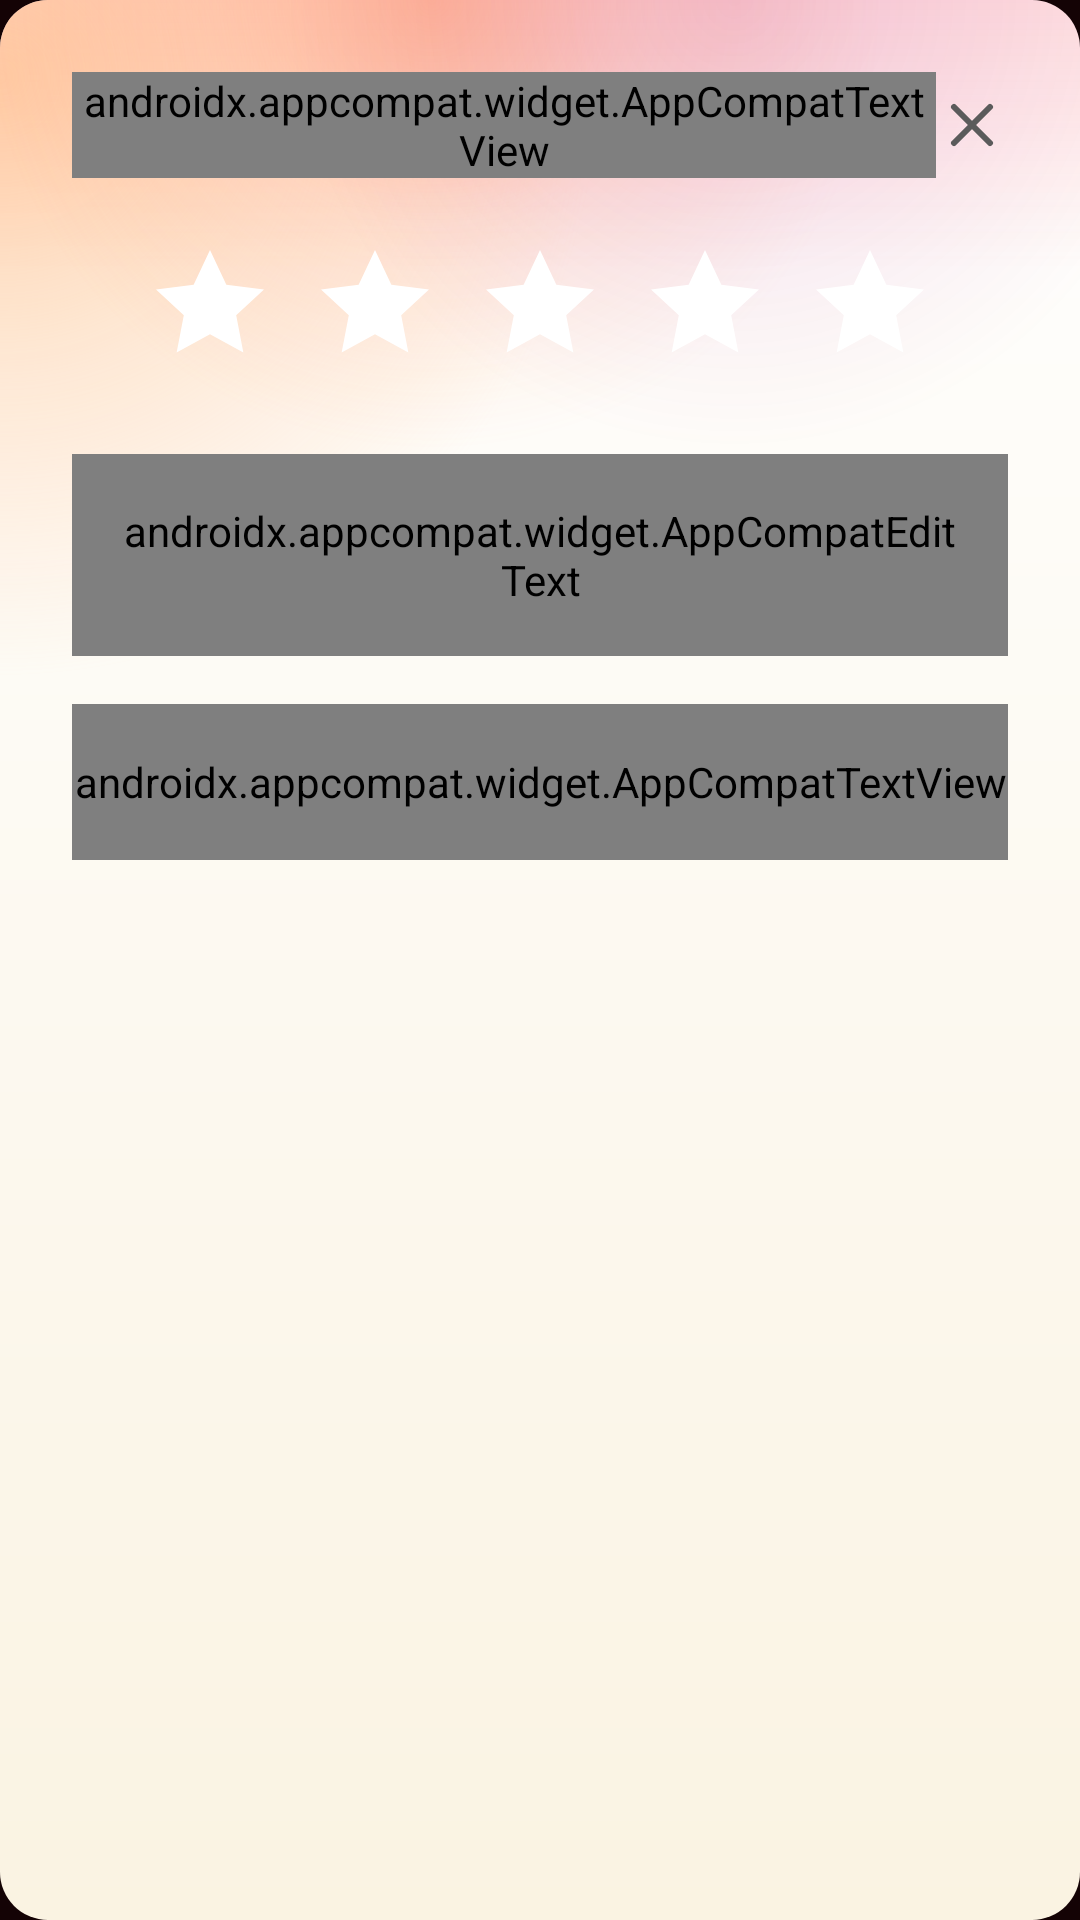

Reconstruct the res/layout file that produces this screen, plus the resources it refers to.
<!-- AndroidManifest.xml: application theme Theme.BtmhKiosk -->
<!-- res/layout/dialog_rating.xml -->
<?xml version="1.0" encoding="utf-8"?>
<androidx.appcompat.widget.LinearLayoutCompat xmlns:android="http://schemas.android.com/apk/res/android"
    xmlns:app="http://schemas.android.com/apk/res-auto"
    android:layout_width="@dimen/rating_dialog_width"
    android:layout_height="wrap_content"
    android:background="@drawable/bg_rating_dialog"
    android:orientation="vertical"
    android:padding="@dimen/dialog_padding">

    <androidx.appcompat.widget.LinearLayoutCompat
        android:layout_width="match_parent"
        android:layout_height="wrap_content"
        android:gravity="center_vertical"
        android:orientation="horizontal">

        <androidx.appcompat.widget.AppCompatTextView
            android:id="@+id/tvTitle"
            android:layout_width="0dp"
            android:layout_height="wrap_content"
            android:layout_weight="1"
            android:fontFamily="@font/plus_jakarta_sans_variable"
            android:text="@string/rating_title"
            android:textColor="#1A1A1A"
            android:textSize="@dimen/dialog_title_text"
            app:lineHeight="@dimen/dialog_title_line" />

        <androidx.appcompat.widget.AppCompatImageView
            android:id="@+id/btnClose"
            android:layout_width="@dimen/dialog_close"
            android:layout_height="@dimen/dialog_close"
            android:contentDescription="@string/dialog_close"
            app:srcCompat="@drawable/ic_close" />
    </androidx.appcompat.widget.LinearLayoutCompat>

    <androidx.appcompat.widget.LinearLayoutCompat
        android:id="@+id/stars"
        android:layout_width="wrap_content"
        android:layout_height="wrap_content"
        android:layout_gravity="center_horizontal"
        android:layout_marginTop="@dimen/rating_title_gap"
        android:orientation="horizontal"
        android:paddingVertical="@dimen/rating_star_pad_v">

        <androidx.appcompat.widget.AppCompatImageView
            android:id="@+id/star1"
            android:layout_width="@dimen/result_star_width"
            android:layout_height="@dimen/result_star_height"
            app:srcCompat="@drawable/ic_rating_star" />

        <androidx.appcompat.widget.AppCompatImageView
            android:id="@+id/star2"
            android:layout_width="@dimen/result_star_width"
            android:layout_height="@dimen/result_star_height"
            android:layout_marginStart="@dimen/rating_star_gap"
            app:srcCompat="@drawable/ic_rating_star" />

        <androidx.appcompat.widget.AppCompatImageView
            android:id="@+id/star3"
            android:layout_width="@dimen/result_star_width"
            android:layout_height="@dimen/result_star_height"
            android:layout_marginStart="@dimen/rating_star_gap"
            app:srcCompat="@drawable/ic_rating_star" />

        <androidx.appcompat.widget.AppCompatImageView
            android:id="@+id/star4"
            android:layout_width="@dimen/result_star_width"
            android:layout_height="@dimen/result_star_height"
            android:layout_marginStart="@dimen/rating_star_gap"
            app:srcCompat="@drawable/ic_rating_star" />

        <androidx.appcompat.widget.AppCompatImageView
            android:id="@+id/star5"
            android:layout_width="@dimen/result_star_width"
            android:layout_height="@dimen/result_star_height"
            android:layout_marginStart="@dimen/rating_star_gap"
            app:srcCompat="@drawable/ic_rating_star" />
    </androidx.appcompat.widget.LinearLayoutCompat>

    
    <androidx.appcompat.widget.AppCompatEditText
        android:id="@+id/etComment"
        android:layout_width="match_parent"
        android:layout_height="wrap_content"
        android:layout_marginTop="@dimen/rating_section_gap"
        android:background="@null"
        android:fontFamily="@font/plus_jakarta_sans_regular"
        android:gravity="center_vertical"
        android:hint="@string/rating_comment_hint"
        android:imeOptions="actionDone"
        android:inputType="textCapSentences"
        android:maxLength="300"
        android:maxLines="3"
        android:minHeight="@dimen/rating_comment_min_height"
        android:padding="@dimen/rating_comment_padding"
        android:textColor="#1A1A1A"
        android:textColorHint="#8E8E93"
        android:textSize="16sp"
        android:textStyle="italic"
        app:lineHeight="24sp" />

    <androidx.appcompat.widget.AppCompatTextView
        android:id="@+id/btnSubmit"
        android:layout_width="match_parent"
        android:layout_height="@dimen/dialog_button_height"
        android:layout_marginTop="@dimen/rating_section_gap"
        android:background="@drawable/bg_pill_red"
        android:fontFamily="@font/cabin_semibold"
        android:gravity="center"
        android:text="@string/rating_submit"
        android:textAllCaps="true"
        android:textColor="@color/white"
        android:textSize="@dimen/dialog_button_text" />
</androidx.appcompat.widget.LinearLayoutCompat>
<!-- resources referenced by this layout -->
<resources>
  <color name="white">#FFFFFFFF</color>
  <dimen name="dialog_button_height">52dp</dimen>
  <dimen name="dialog_button_text">14sp</dimen>
  <dimen name="dialog_close">24dp</dimen>
  <dimen name="dialog_padding">24dp</dimen>
  <dimen name="dialog_title_line">24sp</dimen>
  <dimen name="dialog_title_text">18sp</dimen>
  <dimen name="rating_comment_min_height">56dp</dimen>
  <dimen name="rating_comment_padding">16dp</dimen>
  <dimen name="rating_dialog_width">470dp</dimen>
  <dimen name="rating_section_gap">16dp</dimen>
  <dimen name="rating_star_gap">15dp</dimen>
  <dimen name="rating_star_pad_v">15dp</dimen>
  <dimen name="rating_title_gap">8dp</dimen>
  <dimen name="result_star_height">38dp</dimen>
  <dimen name="result_star_width">40dp</dimen>
  <!-- drawable bg_rating_dialog: vector/xml drawable (drawable, 2262 chars, omitted) -->
  <!-- drawable ic_close (drawable) -->
  <?xml version="1.0" encoding="utf-8"?>
  <vector xmlns:android="http://schemas.android.com/apk/res/android"
      android:width="24dp"
      android:height="24dp"
      android:viewportWidth="24"
      android:viewportHeight="24">
      <path
          android:fillColor="@android:color/transparent"
          android:pathData="M6,6L18,18M18,6L6,18"
          android:strokeWidth="2"
          android:strokeColor="@color/dialog_close_icon"
          android:strokeLineCap="round"
          android:strokeLineJoin="round" />
  </vector>
  <!-- drawable ic_rating_star (drawable) -->
  <?xml version="1.0" encoding="utf-8"?>
  <vector xmlns:android="http://schemas.android.com/apk/res/android"
      android:width="40dp"
      android:height="38dp"
      android:viewportWidth="24"
      android:viewportHeight="22.8">
      <path
          android:fillColor="#FFFFFFFF"
          android:pathData="M12,0.6L15.27,7.56L22.8,8.48L17.24,13.66L18.67,21.12L12,17.43L5.33,21.12L6.76,13.66L1.2,8.48L8.73,7.56Z" />
  </vector>
  <string name="dialog_close">Đóng</string>
  <string name="rating_comment_hint">Góp ý thêm (không bắt buộc)</string>
  <string name="rating_submit">GỬI</string>
  <string name="rating_title">Cảm ơn quý khách đã sử dụng dịch vụ</string>
  <style name="Theme.BtmhKiosk" parent="Theme.Material3.DayNight.NoActionBar">
          <item name="colorPrimary">@color/gold</item>
          <item name="colorPrimaryDark">@color/page_bg</item>
          <item name="colorAccent">@color/gold</item>
          <item name="android:windowBackground">#140305</item>
      </style>
  <color name="dialog_close_icon">#5B5B5B</color>
  <color name="gold">#D4AF37</color>
  <color name="page_bg">#100406</color>
</resources>
